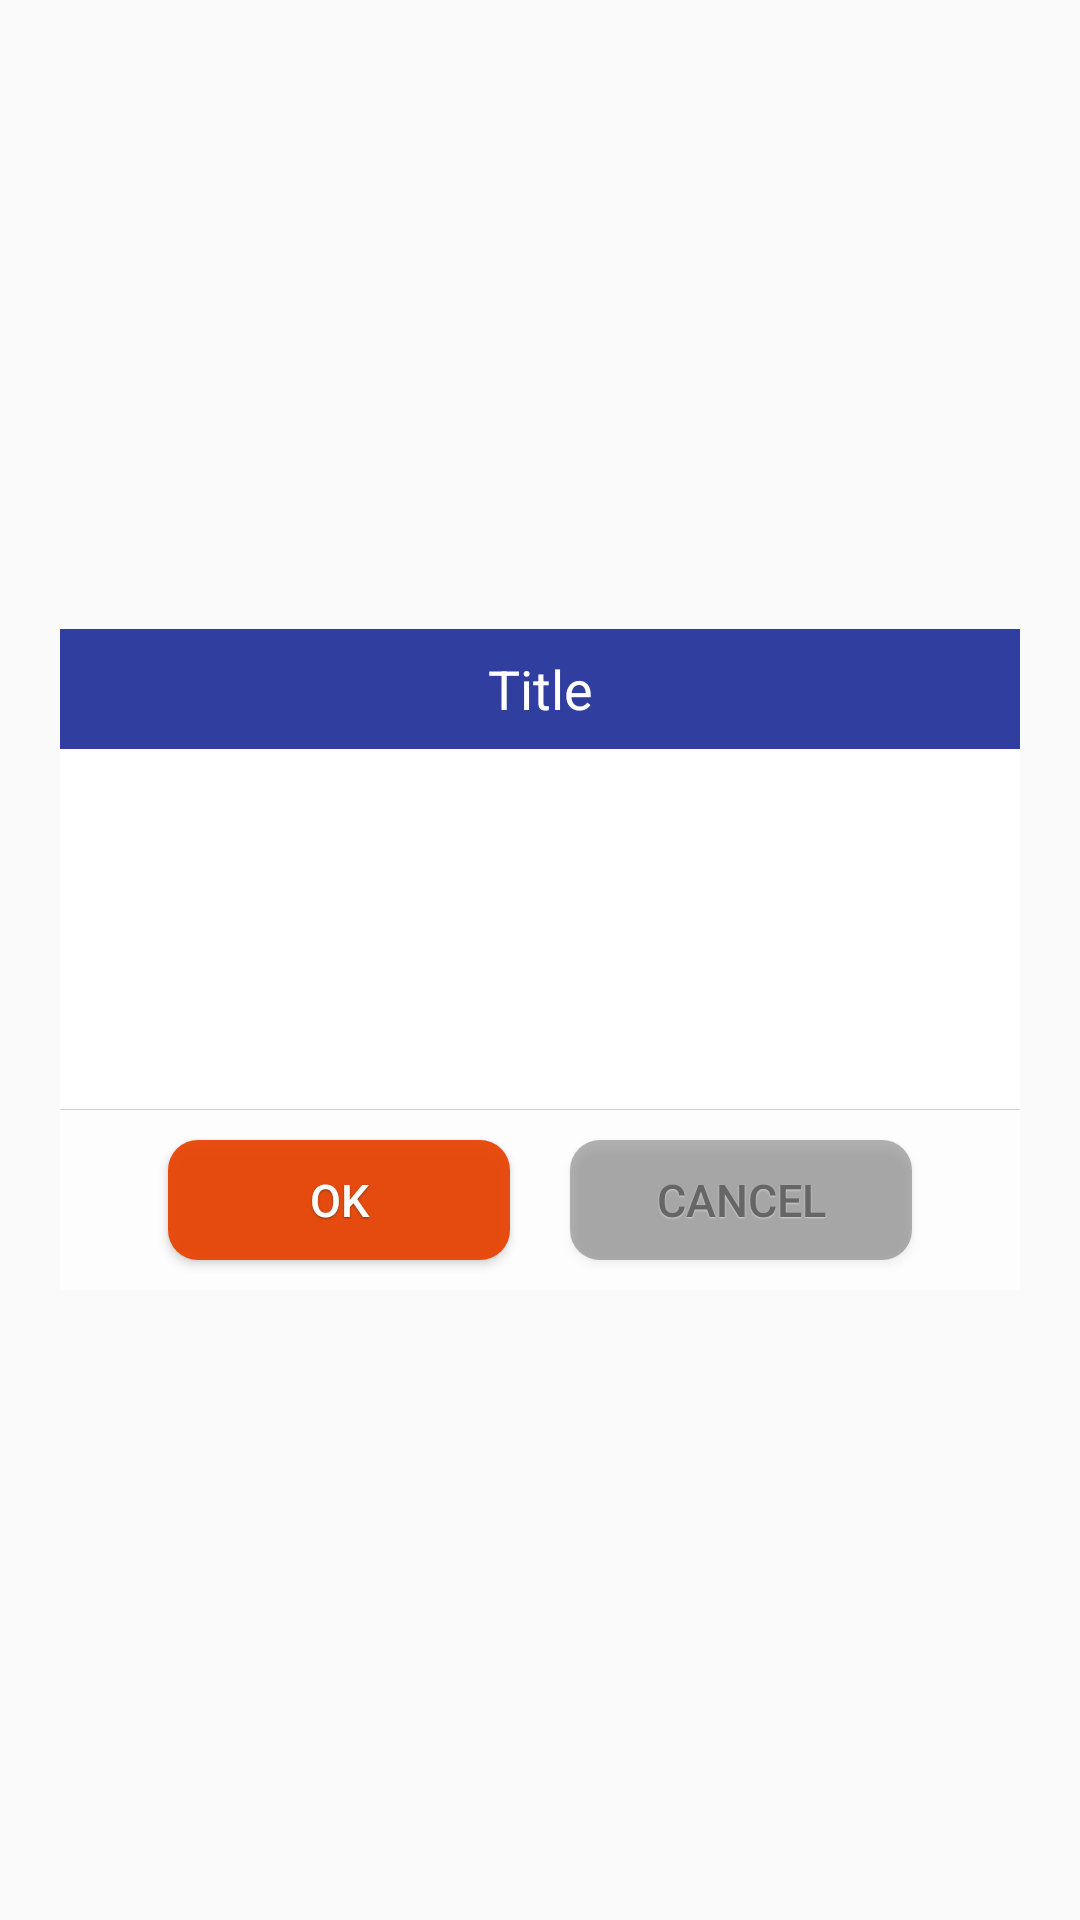

Produce the Android XML layout that renders to this screen, including the resource entries it uses.
<!-- AndroidManifest.xml: application theme AppTheme -->
<!-- res/layout/custom_dialog.xml -->
<?xml version="1.0" encoding="utf-8"?>
<FrameLayout xmlns:android="http://schemas.android.com/apk/res/android"
    android:layout_width="fill_parent"
    android:layout_height="fill_parent"
    android:clickable="true"
    android:orientation="vertical"
    android:padding="20.0dip" >

    <LinearLayout
        android:layout_width="fill_parent"
        android:layout_height="wrap_content"
        android:layout_gravity="center"
        android:orientation="vertical" >

        <TextView
            android:id="@+id/title"
            style="@style/text_18_ffffff"
            android:layout_width="fill_parent"
            android:layout_height="40.0dip"
            android:gravity="center"
            android:text="@string/title_alert"
            android:visibility="visible"
            android:background="@color/colorPrimaryDark" />

        <LinearLayout
            android:id="@+id/content"
            android:layout_width="fill_parent"
            android:layout_height="wrap_content"
            android:minHeight="120.0dip"
            android:orientation="horizontal"
            android:paddingLeft="5dp"
            android:paddingRight="5dp"
            android:gravity="center"
            android:background="@color/colorWrite">
            <ImageView
                android:layout_width="fill_parent"
                android:layout_height="wrap_content"
                android:id="@+id/image01"
                android:layout_weight="1" />
            <ImageView
                android:layout_width="fill_parent"
                android:layout_height="wrap_content"
                android:id="@+id/image02"
                android:layout_weight="1" />
            <ImageView
                android:layout_width="fill_parent"
                android:layout_height="wrap_content"
                android:id="@+id/image03"
                android:layout_weight="1" />
            <ImageView
                android:layout_width="fill_parent"
                android:layout_height="wrap_content"
                android:id="@+id/image04"
                android:layout_weight="1" />
            <ImageView
                android:layout_width="fill_parent"
                android:layout_height="wrap_content"
                android:id="@+id/image05"
                android:layout_weight="1" />
            <ImageView
                android:layout_width="fill_parent"
                android:layout_height="wrap_content"
                android:id="@+id/image06"
                android:layout_weight="1" />
            <ImageView
                android:layout_width="fill_parent"
                android:layout_height="wrap_content"
                android:id="@+id/image07"
                android:layout_weight="1" />
        </LinearLayout>

        <View
            android:layout_width="fill_parent"
            android:layout_height="1.0px"
            android:background="#ffd0d0d0" />

        <LinearLayout
            android:layout_width="fill_parent"
            android:layout_height="60.0dip"
            android:layout_gravity="bottom"
            android:background="@color/colorGrey"
            android:gravity="center"
            android:orientation="horizontal">

            <Button
                android:id="@+id/positiveButton"
                style="@style/text_15_ffffff_sdw"
                android:layout_width="114.0dip"
                android:layout_height="40.0dip"
                android:background="@drawable/positive_button_backgroud"
                android:gravity="center"
                android:text="@string/ok" />

            <Button
                android:id="@+id/negativeButton"
                style="@style/text_15_666666_sdw"
                android:layout_width="114.0dip"
                android:layout_height="40.0dip"
                android:layout_marginLeft="20.0dip"
                android:background="@drawable/negative_button_background"
                android:gravity="center"
                android:text="@string/cancel" />
        </LinearLayout>
    </LinearLayout>
</FrameLayout>
<!-- resources referenced by this layout -->
<resources>
  <color name="colorGrey">#a8ffffff</color>
  <color name="colorPrimaryDark">#303F9F</color>
  <color name="colorWrite">#FFFFFF</color>
  <!-- drawable negative_button_background (drawable) -->
  <?xml version="1.0" encoding="UTF-8"?>
  <shape xmlns:android="http://schemas.android.com/apk/res/android">
      <solid android:color="#5e343434" />
      <corners android:topLeftRadius="10dp" android:topRightRadius="10dp"
          android:bottomRightRadius="10dp" android:bottomLeftRadius="10dp"/>
  </shape>
  <!-- drawable positive_button_backgroud (drawable) -->
  <?xml version="1.0" encoding="UTF-8"?>
  <shape xmlns:android="http://schemas.android.com/apk/res/android">
      <solid android:color="#F3E74607" />
      <corners android:topLeftRadius="10dp" android:topRightRadius="10dp"
          android:bottomRightRadius="10dp" android:bottomLeftRadius="10dp"/>
  </shape>
  <string name="cancel">Cancel</string>
  <string name="ok">OK</string>
  <string name="title_alert">Title</string>
  <style name="text_15_666666_sdw" parent="@style/sdw_white">
          <item name="android:textSize">15.0dip</item>
          <item name="android:textColor">#ff666666</item>
      </style>
  <style name="text_15_ffffff_sdw" parent="@style/sdw_79351b">
          <item name="android:textSize">15.0dip</item>
          <item name="android:textColor">#ffffffff</item>
      </style>
  <style name="text_18_ffffff">
          <item name="android:textSize">18.0dip</item>
          <item name="android:textColor">#ffffffff</item>
      </style>
  <style name="AppTheme" parent="Theme.AppCompat.Light.DarkActionBar">
          
          <item name="colorPrimary">@color/colorPrimary</item>
          <item name="colorPrimaryDark">@color/colorPrimaryDark</item>
          <item name="colorAccent">@color/colorAccent</item>
      </style>
  <style name="sdw_white">
          <item name="android:shadowColor">#7fffffff</item>
          <item name="android:shadowDx">0.0</item>
          <item name="android:shadowDy">0.65</item>
          <item name="android:shadowRadius">1.0</item>
      </style>
  <style name="sdw_79351b">
          <item name="android:shadowColor">#ff79351b</item>
          <item name="android:shadowDx">0.0</item>
          <item name="android:shadowDy">1.0</item>
          <item name="android:shadowRadius">1.0</item>
      </style>
  <color name="colorPrimary">#3F51B5</color>
  <color name="colorAccent">#FF4081</color>
</resources>
